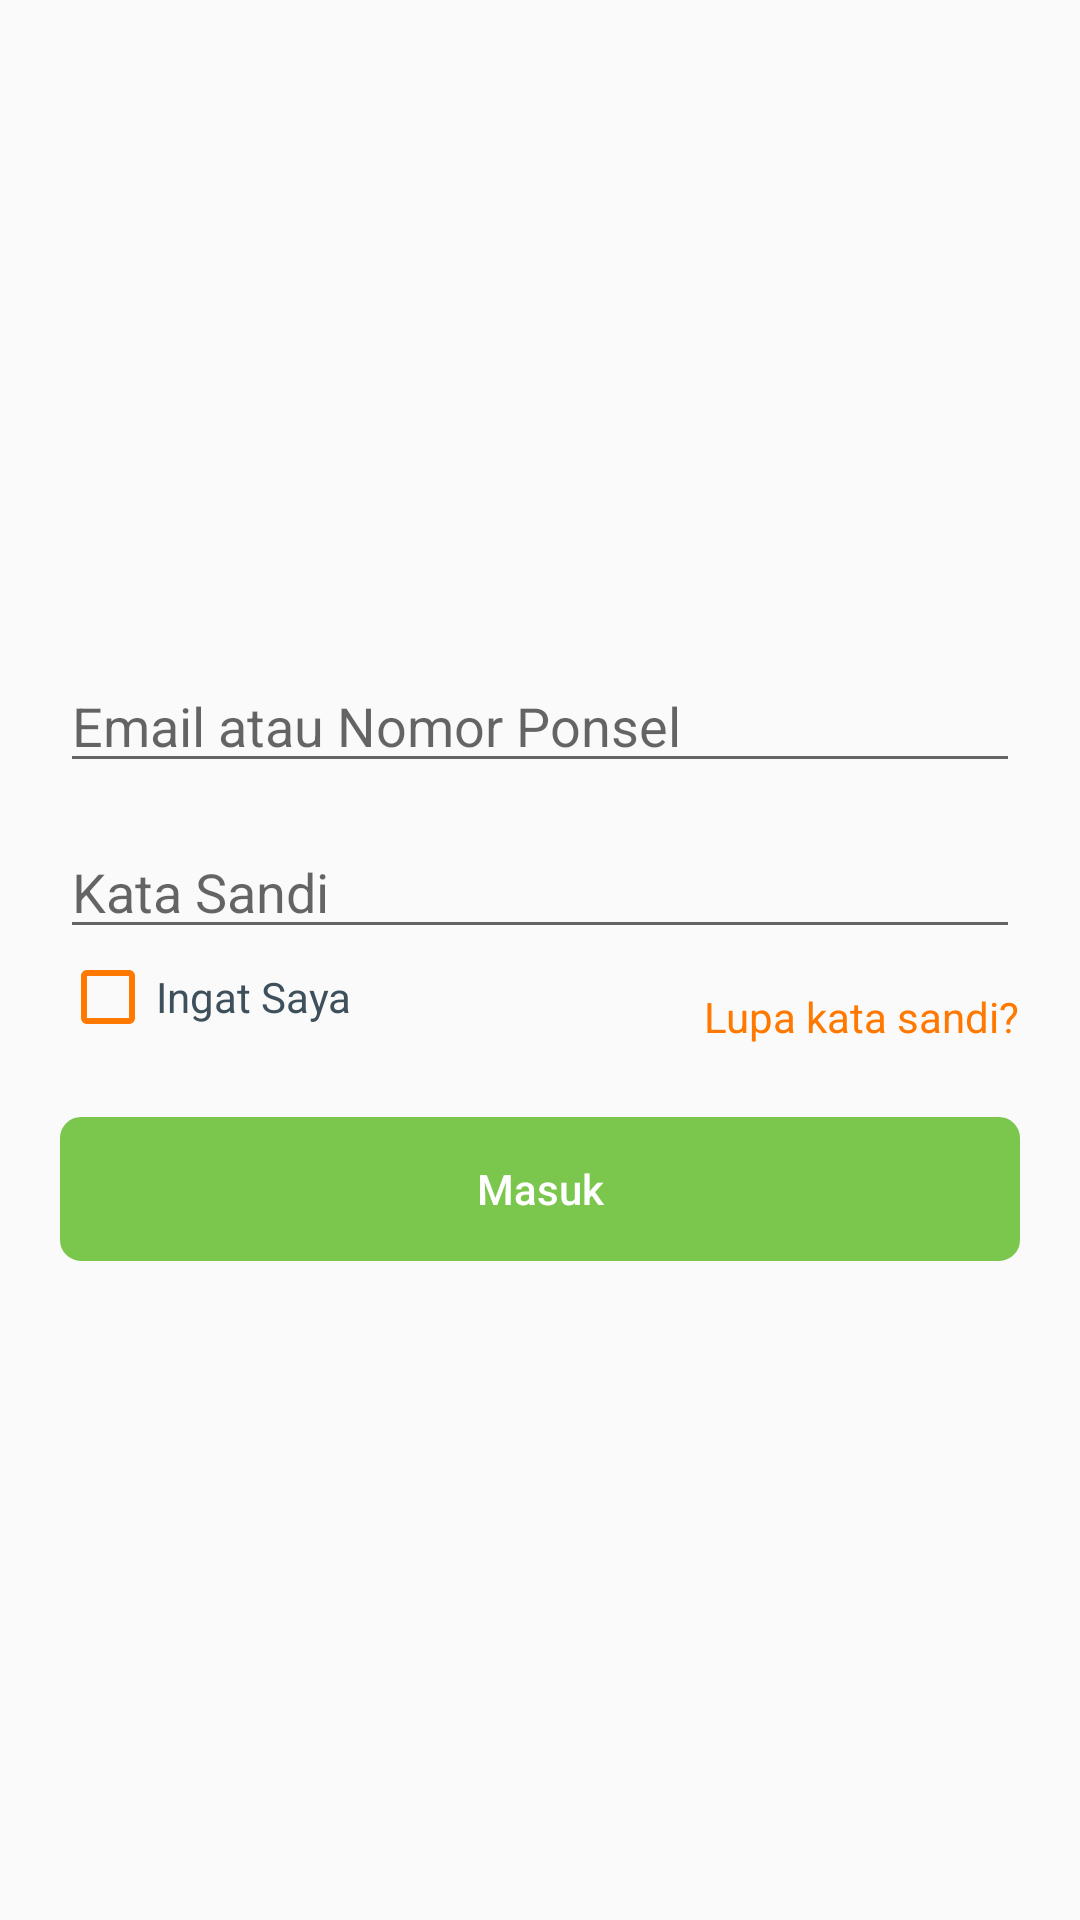

Here is an Android app screen rendered from its layout file. Give the layout XML and the strings, colors and styles it references.
<!-- AndroidManifest.xml: application theme NoActionBarTheme -->
<!-- res/layout/activity_login.xml -->
<?xml version="1.0" encoding="utf-8"?>
<LinearLayout xmlns:android="http://schemas.android.com/apk/res/android"
    xmlns:app="http://schemas.android.com/apk/res-auto"
    xmlns:tools="http://schemas.android.com/tools"
    android:layout_width="match_parent"
    android:layout_height="match_parent"
    android:layout_gravity="center"
    android:gravity="center"
    android:orientation="vertical"
    tools:context=".view.ui.LoginActivity">


    <androidx.constraintlayout.widget.ConstraintLayout
        android:layout_width="match_parent"
        android:layout_height="wrap_content"
        android:layout_margin="@dimen/margin_20"
        app:layout_constraintBottom_toBottomOf="parent"
        app:layout_constraintLeft_toLeftOf="parent"
        app:layout_constraintTop_toTopOf="parent">

        <androidx.appcompat.widget.AppCompatEditText
            android:id="@+id/etUsername"
            android:layout_width="match_parent"
            android:layout_height="wrap_content"
            android:hint="@string/email_atau_nomor_ponsel"
            android:inputType="text"
            app:layout_constraintTop_toTopOf="parent" />

        <androidx.appcompat.widget.AppCompatEditText
            android:id="@+id/etPassword"
            android:layout_width="match_parent"
            android:layout_height="wrap_content"
            android:layout_marginTop="@dimen/text_14"
            android:hint="@string/kata_sandi"
            android:inputType="text"
            app:layout_constraintTop_toBottomOf="@id/etUsername" />

        <androidx.appcompat.widget.AppCompatCheckBox
            android:id="@+id/cbRememberMe"
            android:layout_width="wrap_content"
            android:layout_height="wrap_content"
            android:buttonTint="@color/orange_FF7800"
            android:text="@string/ingat_saya"
            android:textColor="@color/grey_3D505C"
            android:textSize="@dimen/text_14"
            app:layout_constraintStart_toStartOf="parent"
            app:layout_constraintTop_toBottomOf="@id/etPassword" />

        <TextView
            android:layout_width="wrap_content"
            android:layout_height="wrap_content"
            android:text="@string/lupa_kata_sandi"
            android:textColor="@color/orange_FF7800"
            android:textSize="@dimen/text_14"
            app:layout_constraintBottom_toBottomOf="@id/cbRememberMe"
            app:layout_constraintRight_toRightOf="@id/etPassword" />

        <Button
            android:id="@+id/btnLogin"
            style="@style/ButtonGreen"
            android:layout_width="match_parent"
            android:layout_height="wrap_content"
            android:layout_marginTop="24dp"
            android:lineSpacingExtra="2sp"
            android:text="@string/masuk"
            android:textSize="@dimen/text_14"
            app:layout_constraintTop_toBottomOf="@id/cbRememberMe" />

    </androidx.constraintlayout.widget.ConstraintLayout>


</LinearLayout>
<!-- resources referenced by this layout -->
<resources>
  <color name="grey_3D505C">#3D505C</color>
  <color name="orange_FF7800">#FF7800</color>
  <dimen name="margin_20">20dp</dimen>
  <dimen name="text_14">14sp</dimen>
  <string name="email_atau_nomor_ponsel">Email atau Nomor Ponsel</string>
  <string name="ingat_saya">Ingat Saya</string>
  <string name="kata_sandi">Kata Sandi</string>
  <string name="lupa_kata_sandi">Lupa kata sandi?</string>
  <string name="masuk">Masuk</string>
  <style name="ButtonGreen" parent="ButtonHeight">
          <item name="android:background">@drawable/button_green</item>
          <item name="android:textColor">@android:color/white</item>
      </style>
  <style name="NoActionBarTheme" parent="Theme.AppCompat.Light.NoActionBar">
          
          <item name="windowActionBar">true</item>
          <item name="windowNoTitle">true</item>
          <item name="android:statusBarColor">@color/orange_FF7800</item>
          <item name="colorPrimary">@color/orange_FF7800</item>
          <item name="colorPrimaryDark">@color/orange_FF7800</item>
          <item name="colorAccent">@color/orange_FF7800</item>
      </style>
  <style name="ButtonHeight" parent="ButtonTextColor">
          <item name="android:layout_height">48dp</item>
      </style>
  <!-- drawable button_green (drawable) -->
  <?xml version="1.0" encoding="utf-8"?>
  <shape xmlns:android="http://schemas.android.com/apk/res/android"
      android:shape="rectangle">
      <solid android:color="@color/green_7BC74D" />
      <stroke
          android:width="2dp"
          android:color="@color/green_7BC74D" />
      <corners android:radius="6dp" />
  </shape>
  <style name="ButtonTextColor" parent="ButtonDefault">
          <item name="android:textColor">@android:color/white</item>
      </style>
  <color name="green_7BC74D">#7BC74D</color>
  <style name="ButtonDefault" parent="Widget.AppCompat.Button.Borderless">
          <item name="android:textAllCaps">false</item>
      </style>
</resources>
